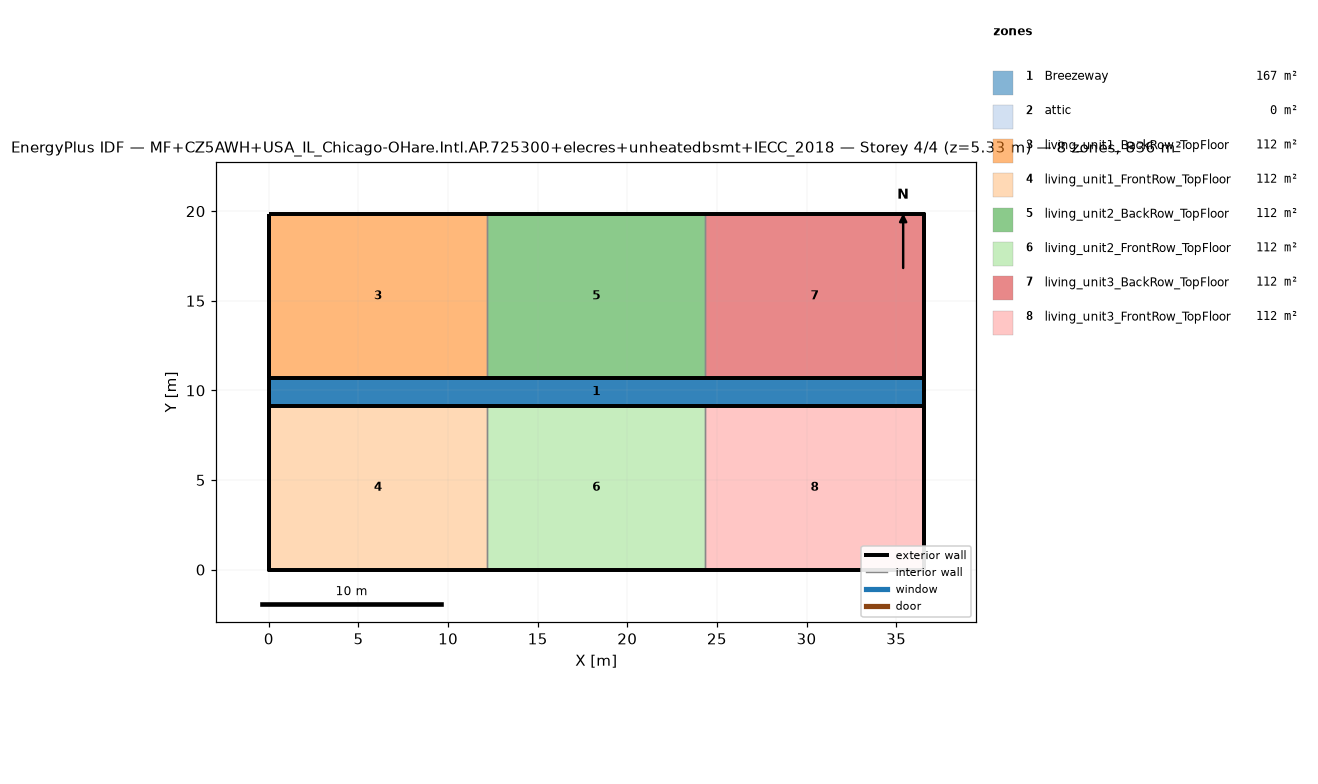
=== STOREY PLAN SPEC (per zone: floor XY polygon, exterior-wall plan segments, windows/doors) ===
zone 1: Breezeway  (167.0 m²)
  floor: (36.54, 9.16) (0.00, 9.16) (0.00, 10.68) (36.54, 10.68)
  floor: (36.54, 9.16) (0.00, 9.16) (0.00, 10.68) (36.54, 10.68)
  floor: (36.54, 9.16) (0.00, 9.16) (0.00, 10.68) (36.54, 10.68)
zone 2: attic  (0.0 m²)
  exterior wall: (36.54, 0.00) – (36.54, 19.84) – (36.54, 9.92)  [29.8 m]
  exterior wall: (0.00, 19.84) – (0.00, 0.00) – (0.00, 9.92)  [29.8 m]
zone 3: living_unit1_BackRow_TopFloor  (111.5 m²)
  floor: (12.18, 10.68) (0.00, 10.68) (0.00, 19.84) (12.18, 19.84)
  exterior wall: (12.18, 19.84) – (0.00, 19.84)  [12.2 m]
  exterior wall: (0.00, 19.84) – (0.00, 10.68)  [9.2 m]
  exterior wall: (0.00, 10.68) – (12.18, 10.68)  [12.2 m]
  interior walls: 1
zone 4: living_unit1_FrontRow_TopFloor  (111.5 m²)
  floor: (12.18, 0.00) (0.00, 0.00) (0.00, 9.16) (12.18, 9.16)
  exterior wall: (0.00, 0.00) – (12.18, 0.00)  [12.2 m]
  exterior wall: (0.00, 9.16) – (0.00, 0.00)  [9.2 m]
  exterior wall: (12.18, 9.16) – (0.00, 9.16)  [12.2 m]
  interior walls: 1
zone 5: living_unit2_BackRow_TopFloor  (111.5 m²)
  floor: (24.36, 10.68) (12.18, 10.68) (12.18, 19.84) (24.36, 19.84)
  exterior wall: (12.18, 10.68) – (24.36, 10.68)  [12.2 m]
  exterior wall: (24.36, 19.84) – (12.18, 19.84)  [12.2 m]
  interior walls: 2
zone 6: living_unit2_FrontRow_TopFloor  (111.5 m²)
  floor: (24.36, 0.00) (12.18, 0.00) (12.18, 9.16) (24.36, 9.16)
  exterior wall: (12.18, 0.00) – (24.36, 0.00)  [12.2 m]
  exterior wall: (24.36, 9.16) – (12.18, 9.16)  [12.2 m]
  interior walls: 2
zone 7: living_unit3_BackRow_TopFloor  (111.5 m²)
  floor: (36.54, 10.68) (24.36, 10.68) (24.36, 19.84) (36.54, 19.84)
  exterior wall: (36.54, 10.68) – (36.54, 19.84)  [9.2 m]
  exterior wall: (36.54, 19.84) – (24.36, 19.84)  [12.2 m]
  exterior wall: (24.36, 10.68) – (36.54, 10.68)  [12.2 m]
  interior walls: 1
zone 8: living_unit3_FrontRow_TopFloor  (111.5 m²)
  floor: (36.54, 0.00) (24.36, 0.00) (24.36, 9.16) (36.54, 9.16)
  exterior wall: (24.36, 0.00) – (36.54, 0.00)  [12.2 m]
  exterior wall: (36.54, 0.00) – (36.54, 9.16)  [9.2 m]
  exterior wall: (36.54, 9.16) – (24.36, 9.16)  [12.2 m]
  interior walls: 1

=== DERIVED (storey summary) ===
Building: MF+CZ5AWH+USA_IL_Chicago-OHare.Intl.AP.725300+elecres+unheatedbsmt+IECC_2018
Storey: 4 of 4  (floor level z = 5.33 m)
Storey gross floor area: 836.2 m²
Zones on this storey: 8
  - Breezeway: floor 167.0 m²
  - attic: floor 0.0 m²; exterior wall 59.5 m (81.9 m²); WWR 0.0%
  - living_unit1_BackRow_TopFloor: floor 111.5 m²; exterior wall 33.5 m (86.9 m²); WWR 0.0%
  - living_unit1_FrontRow_TopFloor: floor 111.5 m²; exterior wall 33.5 m (86.9 m²); WWR 0.0%
  - living_unit2_BackRow_TopFloor: floor 111.5 m²; exterior wall 24.4 m (63.1 m²); WWR 0.0%
  - living_unit2_FrontRow_TopFloor: floor 111.5 m²; exterior wall 24.4 m (63.1 m²); WWR 0.0%
  - living_unit3_BackRow_TopFloor: floor 111.5 m²; exterior wall 33.5 m (86.9 m²); WWR 0.0%
  - living_unit3_FrontRow_TopFloor: floor 111.5 m²; exterior wall 33.5 m (86.9 m²); WWR 0.0%
Zone adjacency (shared interzone walls):
  - living_unit1_BackRow_TopFloor ↔ living_unit2_BackRow_TopFloor
  - living_unit1_FrontRow_TopFloor ↔ living_unit2_FrontRow_TopFloor
  - living_unit2_BackRow_TopFloor ↔ living_unit3_BackRow_TopFloor
  - living_unit2_FrontRow_TopFloor ↔ living_unit3_FrontRow_TopFloor